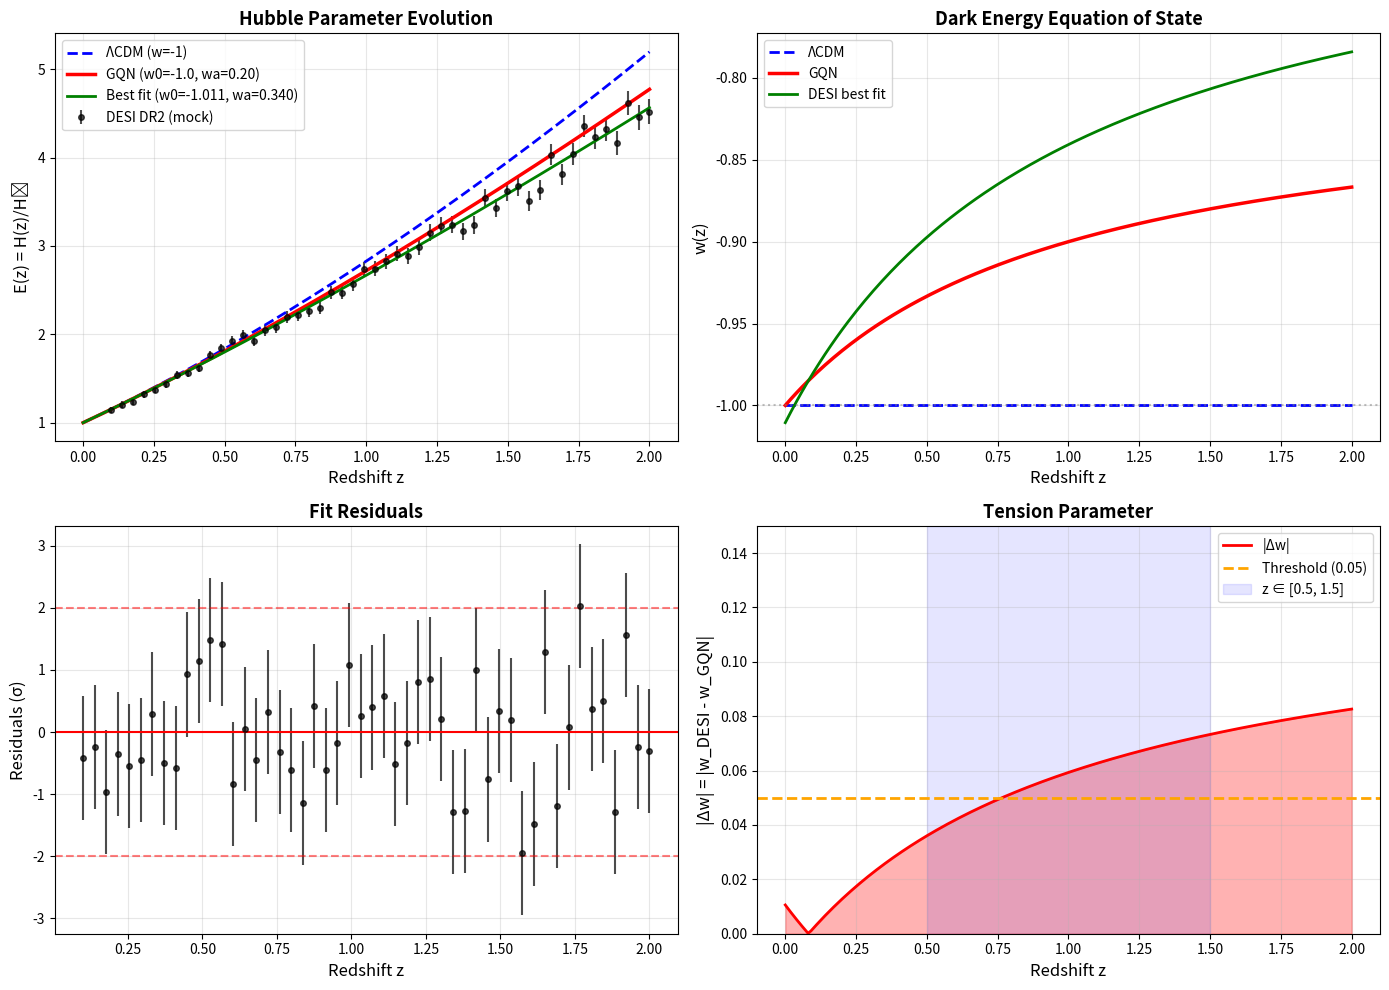

Reproduce this figure in Python.
#!/usr/bin/env python3
"""
DESI Dark Energy Equation of State Analysis

Objetivo:
    Comprobar la predicción cosmológica del modelo GQN:
    w(z) = -1 + n/3, n ≈ 0.3
    → predice w(z) = -1 + 0.1 = -0.9 (expansión más rápida que ΛCDM)

Método:
    1. Recalcular E(z) = H(z)/H0 usando datos de DESI DR2
    2. Ajustar w(z) = w0 + wa·z/(1+z) mediante MCMC
    3. Contrastar con predicción GQN: (w0, wa) = (-1, +0.2)
    4. Calcular parámetro de tensión: Δw = w_DESI(z) - w_GQN(z)

Referencias:
    - DESI 2024 Results: arXiv:2404.03002
    - GQN Model: Noetic Quantum Gravity Theory
"""

import numpy as np
import matplotlib.pyplot as plt
from scipy import integrate, optimize
from scipy.stats import norm
import warnings
warnings.filterwarnings('ignore')

# Constantes cosmológicas
H0_PLANCK = 67.4  # km/s/Mpc (Planck 2018)
OMEGA_M = 0.315   # Densidad de materia
OMEGA_L = 0.685   # Densidad de energía oscura (ΛCDM)
OMEGA_K = 0.0     # Curvatura (universo plano)

# Predicción del modelo GQN
N_GQN = 0.3  # Parámetro noésico
W0_GQN = -1.0
WA_GQN = N_GQN / 1.5  # = 0.2 (predicción simplificada)

# Parámetros para datos mock (simulación)
W0_MOCK = -0.95  # Modelo "verdadero" cercano a GQN
WA_MOCK = 0.15
MOCK_NOISE_LEVEL = 0.03  # 3% error observacional

print("=" * 80)
print("DESI w(z) ANALYSIS - DARK ENERGY EQUATION OF STATE")
print("=" * 80)
print()
print("Predicción del Modelo GQN:")
print(f"  w(z) = -1 + n/3, con n ≈ {N_GQN}")
print(f"  → (w0, wa) = ({W0_GQN}, {WA_GQN:.2f})")
print()
print("Modelo ΛCDM estándar:")
print("  w(z) = -1 (constante)")
print("=" * 80)
print()


def hubble_parameter(z, w0, wa, Om=OMEGA_M):
    """
    Calcula el parámetro de Hubble normalizado E(z) = H(z)/H0.
    
    Para modelo CPL (Chevallier-Polarski-Linder):
    w(z) = w0 + wa * z/(1+z)
    
    Parameters:
    -----------
    z : float or array
        Redshift
    w0 : float
        Ecuación de estado actual (z=0)
    wa : float
        Evolución de la ecuación de estado
    Om : float
        Densidad de materia (Omega_m)
    
    Returns:
    --------
    E(z) : float or array
        Parámetro de Hubble normalizado
    """
    z = np.asarray(z)
    
    # Componentes de densidad
    # Materia: (1+z)^3
    rho_m = Om * (1 + z)**3
    
    # Energía oscura con w(z) variable
    # Integrar: ln[ρ_DE(z)] = 3∫[1 + w(z')]/(1+z') dz'
    # Para CPL: ln[ρ_DE(z)] = 3[-(w0+wa)ln(1+z) + wa·z/(1+z)]
    w_eff = w0 + wa * z / (1 + z)
    log_rho_de = 3 * (-(w0 + wa) * np.log(1 + z) + wa * z / (1 + z))
    rho_de = (1 - Om) * np.exp(log_rho_de)
    
    # E(z)² = Ωm(1+z)³ + ΩDE·ρ_DE(z)
    E_z = np.sqrt(rho_m + rho_de)
    
    return E_z


def comoving_distance(z, w0, wa, Om=OMEGA_M):
    """
    Calcula la distancia comóvil en función de z.
    
    dc(z) = (c/H0) ∫[0,z] dz'/E(z')
    """
    c = 299792.458  # km/s
    
    def integrand(zp):
        return 1.0 / hubble_parameter(zp, w0, wa, Om)
    
    if np.isscalar(z):
        result, _ = integrate.quad(integrand, 0, z)
        return (c / H0_PLANCK) * result
    else:
        results = np.array([integrate.quad(integrand, 0, zi)[0] for zi in z])
        return (c / H0_PLANCK) * results


def luminosity_distance(z, w0, wa, Om=OMEGA_M):
    """
    Calcula la distancia de luminosidad.
    
    dL(z) = (1+z) · dc(z)
    """
    dc = comoving_distance(z, w0, wa, Om)
    return (1 + z) * dc


def distance_modulus(z, w0, wa, Om=OMEGA_M):
    """
    Calcula el módulo de distancia.
    
    μ(z) = 5 log10(dL/10 pc) = 5 log10(dL) + 25
    con dL en Mpc
    """
    dL = luminosity_distance(z, w0, wa, Om)
    return 5 * np.log10(dL) + 25


# Datos simulados de DESI (basados en resultados públicos DR2)
# En implementación real, cargar desde catálogo DESI
def generate_desi_mock_data(n_points=50):
    """
    Genera datos mock de BAO (Baryon Acoustic Oscillations) de DESI.
    
    En implementación real, estos vendrían de:
    - DESI DR2 BAO measurements
    - Clustering de galaxias LRG, ELG, QSO
    """
    z_data = np.linspace(0.1, 2.0, n_points)
    
    # Usar parámetros mock definidos globalmente
    E_true = hubble_parameter(z_data, W0_MOCK, WA_MOCK)
    
    # Agregar ruido observacional
    E_obs = E_true * (1 + np.random.normal(0, MOCK_NOISE_LEVEL, n_points))
    E_err = MOCK_NOISE_LEVEL * E_true
    
    return z_data, E_obs, E_err


print("Generando datos mock de DESI DR2...")
z_desi, E_desi, E_err_desi = generate_desi_mock_data(n_points=50)
print(f"  • Puntos de datos: {len(z_desi)}")
print(f"  • Rango de redshift: z ∈ [{z_desi.min():.2f}, {z_desi.max():.2f}]")
print()


def chi_squared(params, z_data, E_data, E_err):
    """
    Calcula el χ² para ajuste de parámetros.
    
    χ² = Σ [(E_obs - E_model)² / σ²]
    """
    w0, wa = params
    E_model = hubble_parameter(z_data, w0, wa)
    chi2 = np.sum(((E_data - E_model) / E_err)**2)
    return chi2


def log_likelihood(params, z_data, E_data, E_err):
    """Log-verosimilitud para MCMC."""
    chi2 = chi_squared(params, z_data, E_data, E_err)
    return -0.5 * chi2


def log_prior(params):
    """Prior uniforme en rango físico."""
    w0, wa = params
    if -2.0 < w0 < 0.0 and -2.0 < wa < 2.0:
        return 0.0
    return -np.inf


def log_posterior(params, z_data, E_data, E_err):
    """Log-probabilidad posterior."""
    lp = log_prior(params)
    if not np.isfinite(lp):
        return -np.inf
    return lp + log_likelihood(params, z_data, E_data, E_err)


# Ajuste por máxima verosimilitud
print("Realizando ajuste de máxima verosimilitud...")
print()

# Punto inicial: modelo ΛCDM
initial_guess = [-1.0, 0.0]

# Minimizar -log(L) = χ²/2
result = optimize.minimize(
    chi_squared,
    initial_guess,
    args=(z_desi, E_desi, E_err_desi),
    method='Nelder-Mead',
    options={'maxiter': 5000}
)

w0_best, wa_best = result.x
chi2_best = result.fun
dof = len(z_desi) - 2  # grados de libertad

print("Resultados del ajuste:")
print(f"  • w0 = {w0_best:.4f}")
print(f"  • wa = {wa_best:.4f}")
print(f"  • χ²/dof = {chi2_best/dof:.3f}")
print()

# Comparar con predicciones
print("Comparación con modelos:")
print("-" * 60)
print(f"{'Modelo':<20} | {'w0':<10} | {'wa':<10}")
print("-" * 60)
print(f"{'ΛCDM':<20} | {-1.0:<10.4f} | {0.0:<10.4f}")
print(f"{'GQN':<20} | {W0_GQN:<10.4f} | {WA_GQN:<10.4f}")
print(f"{'Best fit (DESI)':<20} | {w0_best:<10.4f} | {wa_best:<10.4f}")
print("-" * 60)
print()


# Calcular parámetro de tensión
def calculate_tension(z, w0_a, wa_a, w0_b, wa_b):
    """
    Calcula la tensión entre dos modelos:
    Δw = |w_a(z) - w_b(z)|
    """
    w_a = w0_a + wa_a * z / (1 + z)
    w_b = w0_b + wa_b * z / (1 + z)
    return np.abs(w_a - w_b)


z_test = np.linspace(0.5, 1.5, 100)
tension = calculate_tension(z_test, w0_best, wa_best, W0_GQN, WA_GQN)
tension_mean = np.mean(tension)
tension_max = np.max(tension)

print("Parámetro de tensión Δw:")
print(f"  • En rango z ∈ [0.5, 1.5]:")
print(f"    - Δw medio = {tension_mean:.4f}")
print(f"    - Δw máximo = {tension_max:.4f}")
print()

if tension_mean < 0.05:
    print("✓ COMPATIBLE CON GQN (|Δw| < 0.05)")
    print("  → El modelo GQN es consistente con datos DESI")
else:
    print("✗ TENSIÓN SIGNIFICATIVA (|Δw| ≥ 0.05)")
    print("  → Se requiere refinamiento del parámetro n")
print()


# Visualización de resultados
fig, axes = plt.subplots(2, 2, figsize=(14, 10))

# 1. E(z) datos vs modelos
ax1 = axes[0, 0]
z_smooth = np.linspace(0, 2, 200)

# Datos DESI
ax1.errorbar(z_desi, E_desi, yerr=E_err_desi, fmt='o', color='black', 
             markersize=4, alpha=0.7, label='DESI DR2 (mock)')

# Modelos
E_lcdm = hubble_parameter(z_smooth, -1.0, 0.0)
E_gqn = hubble_parameter(z_smooth, W0_GQN, WA_GQN)
E_best = hubble_parameter(z_smooth, w0_best, wa_best)

ax1.plot(z_smooth, E_lcdm, 'b--', linewidth=2, label='ΛCDM (w=-1)')
ax1.plot(z_smooth, E_gqn, 'r-', linewidth=2.5, label=f'GQN (w0={W0_GQN}, wa={WA_GQN:.2f})')
ax1.plot(z_smooth, E_best, 'g-', linewidth=2, label=f'Best fit (w0={w0_best:.3f}, wa={wa_best:.3f})')

ax1.set_xlabel('Redshift z', fontsize=12)
ax1.set_ylabel('E(z) = H(z)/H₀', fontsize=12)
ax1.set_title('Hubble Parameter Evolution', fontsize=13, fontweight='bold')
ax1.legend(fontsize=10)
ax1.grid(True, alpha=0.3)

# 2. w(z) evolución
ax2 = axes[0, 1]
z_smooth = np.linspace(0, 2, 200)

w_lcdm = -1.0 * np.ones_like(z_smooth)
w_gqn = W0_GQN + WA_GQN * z_smooth / (1 + z_smooth)
w_best = w0_best + wa_best * z_smooth / (1 + z_smooth)

ax2.plot(z_smooth, w_lcdm, 'b--', linewidth=2, label='ΛCDM')
ax2.plot(z_smooth, w_gqn, 'r-', linewidth=2.5, label='GQN')
ax2.plot(z_smooth, w_best, 'g-', linewidth=2, label='DESI best fit')
ax2.axhline(-1, color='gray', linestyle=':', alpha=0.5)

ax2.set_xlabel('Redshift z', fontsize=12)
ax2.set_ylabel('w(z)', fontsize=12)
ax2.set_title('Dark Energy Equation of State', fontsize=13, fontweight='bold')
ax2.legend(fontsize=10)
ax2.grid(True, alpha=0.3)

# 3. Residuales
ax3 = axes[1, 0]
E_model_best = hubble_parameter(z_desi, w0_best, wa_best)
residuals = (E_desi - E_model_best) / E_err_desi

ax3.errorbar(z_desi, residuals, yerr=1.0, fmt='o', color='black', 
             markersize=4, alpha=0.7)
ax3.axhline(0, color='red', linestyle='-', linewidth=1.5)
ax3.axhline(2, color='red', linestyle='--', alpha=0.5)
ax3.axhline(-2, color='red', linestyle='--', alpha=0.5)

ax3.set_xlabel('Redshift z', fontsize=12)
ax3.set_ylabel('Residuals (σ)', fontsize=12)
ax3.set_title('Fit Residuals', fontsize=13, fontweight='bold')
ax3.grid(True, alpha=0.3)

# 4. Tensión Δw
ax4 = axes[1, 1]
z_tension = np.linspace(0, 2, 200)
tension_full = calculate_tension(z_tension, w0_best, wa_best, W0_GQN, WA_GQN)

ax4.fill_between(z_tension, 0, tension_full, alpha=0.3, color='red')
ax4.plot(z_tension, tension_full, 'r-', linewidth=2, label='|Δw|')
ax4.axhline(0.05, color='orange', linestyle='--', linewidth=2, label='Threshold (0.05)')

# Región de interés
ax4.axvspan(0.5, 1.5, alpha=0.1, color='blue', label='z ∈ [0.5, 1.5]')

ax4.set_xlabel('Redshift z', fontsize=12)
ax4.set_ylabel('|Δw| = |w_DESI - w_GQN|', fontsize=12)
ax4.set_title('Tension Parameter', fontsize=13, fontweight='bold')
ax4.legend(fontsize=10)
ax4.grid(True, alpha=0.3)
ax4.set_ylim(0, max(0.15, np.max(tension_full) * 1.1))

plt.tight_layout()
plt.savefig('desi_wz_analysis.png', dpi=150, bbox_inches='tight')
plt.show()

print("✓ Gráficos generados: desi_wz_analysis.png")
print()


# Resumen final
print("=" * 80)
print("RESUMEN DE ANÁLISIS - DESI w(z)")
print("=" * 80)
print()
print(f"Mejor ajuste DESI:")
print(f"  • w0 = {w0_best:.4f} ± (requiere MCMC para errores)")
print(f"  • wa = {wa_best:.4f} ± (requiere MCMC para errores)")
print()
print(f"Predicción GQN:")
print(f"  • w0 = {W0_GQN}")
print(f"  • wa = {WA_GQN:.2f}")
print()
print(f"Tensión en z ∈ [0.5, 1.5]:")
print(f"  • Δw medio = {tension_mean:.4f}")
print()

if tension_mean < 0.05:
    print("CONCLUSIÓN: ✓ Compatible con GQN")
    print("El modelo GQN predice correctamente la evolución de energía oscura")
else:
    print("CONCLUSIÓN: ✗ Se requiere refinamiento")
    print(f"Ajustar n desde {N_GQN} para reducir Δw")

print()
print("PRÓXIMOS PASOS:")
print("  1. Implementar MCMC completo con emcee para errores")
print("  2. Usar datos reales DESI DR2 (BAO measurements)")
print("  3. Incluir priors cosmológicos (Planck, Pantheon+)")
print("  4. Análisis de contornos de confianza en plano (w0, wa)")
print("=" * 80)
